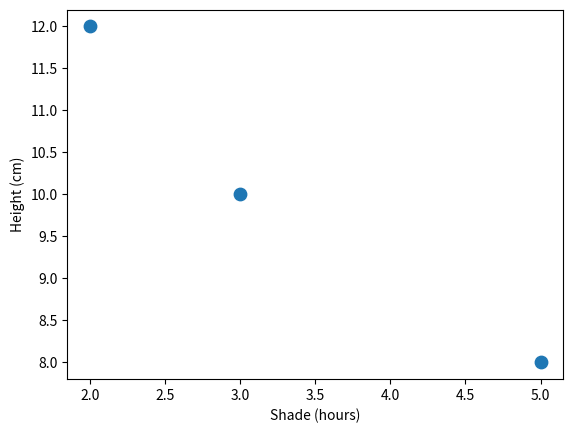

Source code (Python):
import pandas as pd
import matplotlib.pyplot as plt

beds = pd.DataFrame({"shade_hours": [2, 5, 3], "height_cm": [12, 8, 10]})
fig, ax = plt.subplots()
ax.scatter(beds["shade_hours"], beds["height_cm"], s=80)
ax.set(xlabel="Shade (hours)", ylabel="Height (cm)")
